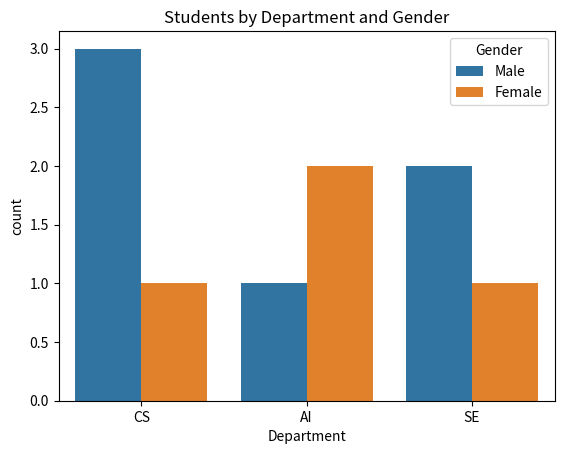

Reproduce this figure in Python.
import pandas as pd
import seaborn as sns
import matplotlib.pyplot as plt

data = {
    "Department": [
        "CS", "AI", "CS", "SE",
        "AI", "CS", "SE", "AI",
        "CS", "SE"
    ],
    "Gender": [
        "Male", "Female", "Female", "Male",
        "Male", "Male", "Female", "Female",
        "Male", "Male"
    ]
}

df = pd.DataFrame(data)

print(df)

sns.countplot(
    data=df,
    x="Department",
    hue="Gender"
)

plt.title("Students by Department and Gender")
plt.show()
